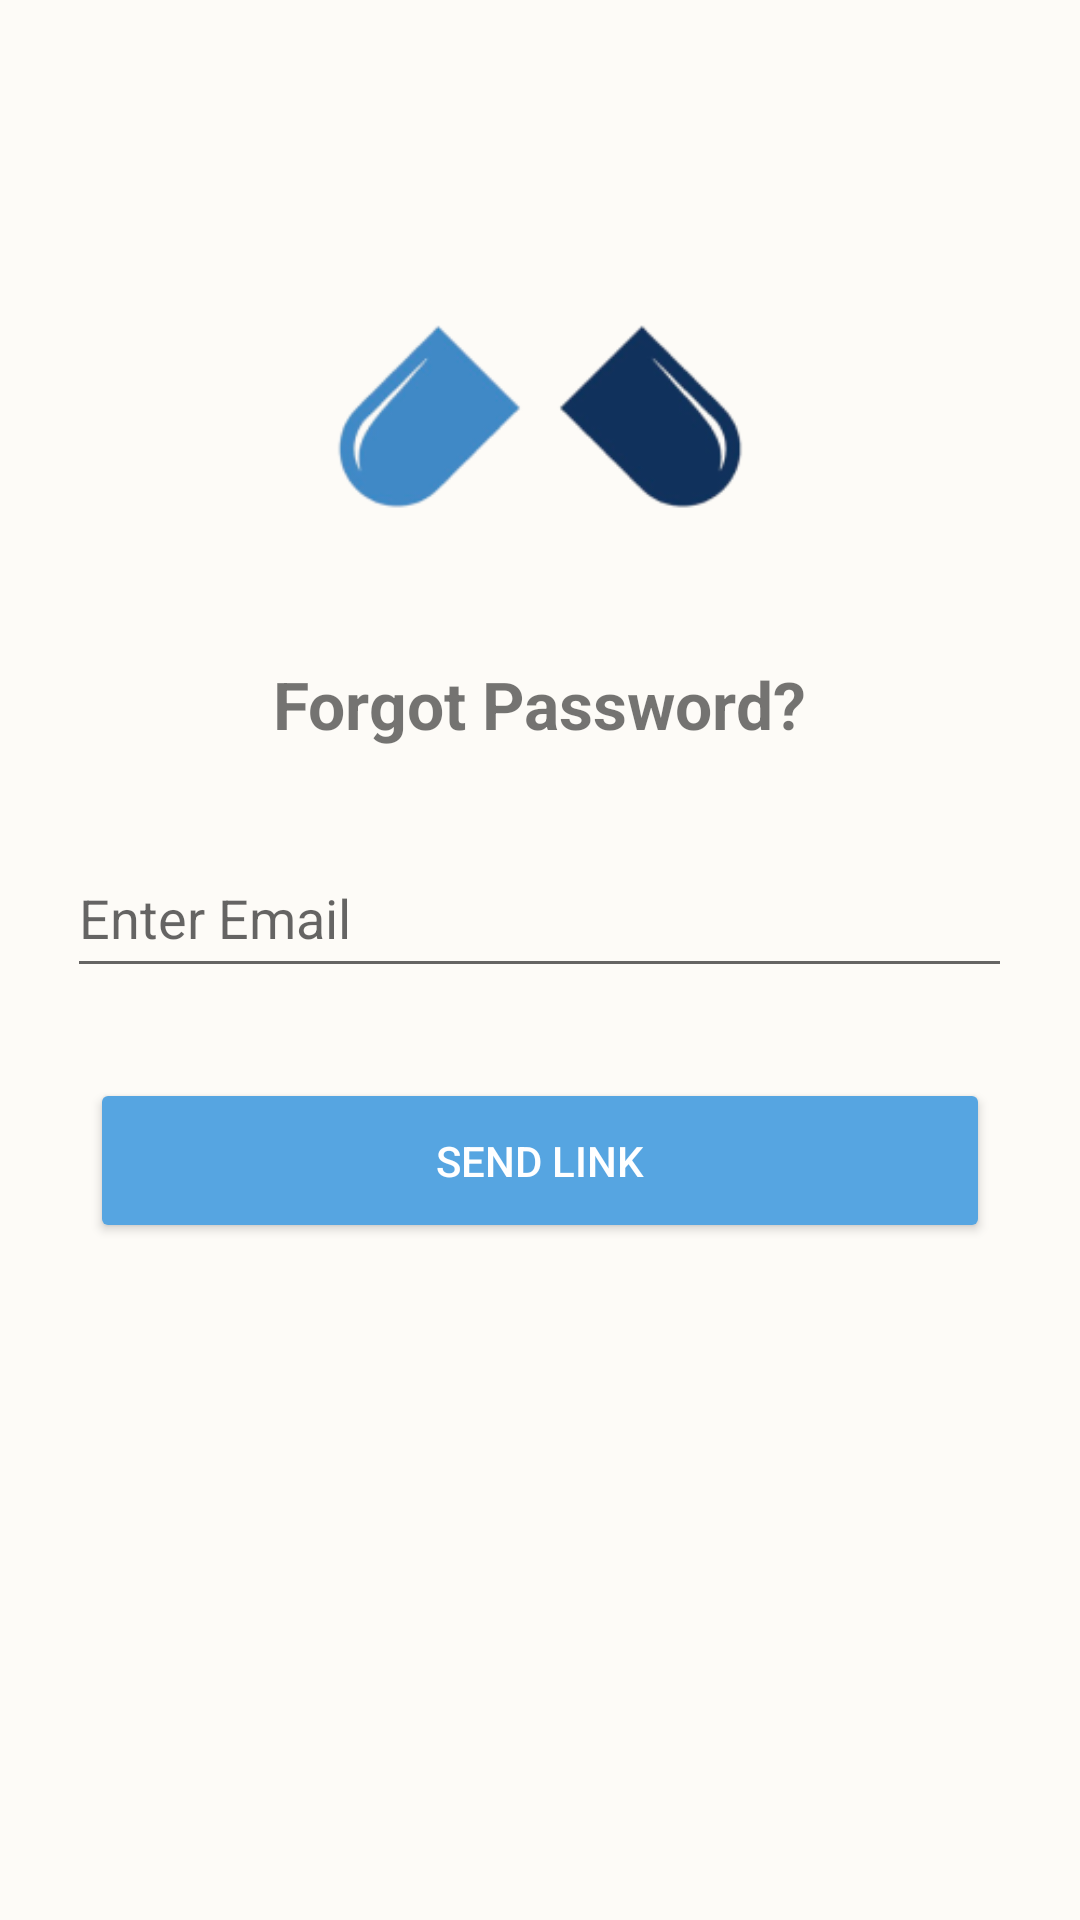

Here is an Android app screen rendered from its layout file. Give the layout XML and the strings, colors and styles it references.
<!-- AndroidManifest.xml: application theme AppTheme -->
<!-- res/layout/activity_forgot_password.xml -->
<?xml version="1.0" encoding="utf-8"?>
<LinearLayout xmlns:android="http://schemas.android.com/apk/res/android"
    xmlns:app="http://schemas.android.com/apk/res-auto"
    xmlns:tools="http://schemas.android.com/tools"
    android:id="@+id/forgotPassword"
    android:orientation="vertical"
    android:layout_width="match_parent"
    android:layout_height="match_parent"
    android:background="@color/bg_main"
>


    <ImageView
        android:id="@+id/logo"
        android:layout_gravity="center"
        android:layout_marginTop="90dp"
        android:layout_width="@dimen/LogoImageWidth"
        android:layout_height="@dimen/LogoImageHeight"
        app:srcCompat="@drawable/logo" />
    <TextView
        android:id="@+id/tvForgotPassword"
        android:layout_width="wrap_content"
        android:layout_height="wrap_content"
        android:layout_marginTop="30dp"
 android:layout_gravity="center"
        android:fontFamily="sans-serif"
        android:text="@string/forgot_password"
        android:textIsSelectable="false"
        android:textSize="@dimen/tvWelcomeToMedTrackTextSize"
        android:textStyle="bold"
        ></TextView>

    <EditText
        android:id="@+id/etEmail"
        android:layout_width="wrap_content"
        android:layout_height="@dimen/etHeight"
        android:ems="15"
        android:layout_gravity="center"
        android:layout_marginTop="30dp"

        android:hint="@string/enter_your_email"
        android:inputType="textEmailAddress"
        android:textSize="@dimen/etTextSize"
        />

    <Button
        android:id="@+id/btnForgotPassword"
        android:layout_width="@dimen/loginButtonWidth"
        android:layout_height="@dimen/loginButtonheight"
        android:layout_gravity="center"
        android:layout_marginTop="30dp"

        android:backgroundTint="@color/blueMain"
        android:text="@string/send_link"
        android:textColor="@color/white"
        tools:ignore="HardcodedText" />


    <ProgressBar
        android:id="@+id/progress_bar"
        android:layout_width="wrap_content"
        android:layout_height="wrap_content"
        android:visibility="gone"
        app:layout_constraintTop_toBottomOf="@id/tvDontHaveAnAccountSignUp"
        app:layout_constraintStart_toStartOf="parent"
        app:layout_constraintEnd_toEndOf="parent"
        android:layout_marginTop="16dp"
        android:indeterminateTint="@color/blueDark"/>



</LinearLayout>
<!-- resources referenced by this layout -->
<resources>
  <color name="bg_main">#FDFBF7</color>
  <color name="blueDark">#1F4D75</color>
  <color name="blueMain">#56A5E1</color>
  <color name="white">#FFFFFFFF</color>
  <dimen name="LogoImageHeight">100dp</dimen>
  <dimen name="LogoImageWidth">200dp</dimen>
  <dimen name="etHeight">50dp</dimen>
  <dimen name="etTextSize">18sp</dimen>
  <dimen name="loginButtonWidth">300dp</dimen>
  <dimen name="loginButtonheight">55dp</dimen>
  <dimen name="tvWelcomeToMedTrackTextSize">22sp</dimen>
  <!-- drawable logo: png bitmap (drawable, 12479 bytes) -->
  <string name="enter_your_email">Enter Email</string>
  <string name="forgot_password">Forgot Password?</string>
  <string name="send_link">Send Link</string>
  <style name="AppTheme" parent="Theme.MaterialComponents.Light.NoActionBar">
          
          <item name="colorPrimary">@color/blueMain</item>
          <item name="colorPrimaryDark">@color/blueDark</item>
          <item name="colorAccent">@color/bluelight</item>
          <item name="android:popupMenuStyle">@style/PopupMenu</item>
  
      </style>
  <color name="bluelight">#E4F0F9</color>
  <style name="PopupMenu" parent="@android:style/Widget.PopupMenu">
          
          <item name="android:popupBackground">@color/bluelight</item>
          
          <item name="android:textColor">@android:color/black</item>
      </style>
</resources>
